25-way image classification set "Images" from GitHub (Jarrett-Blair/Intro-to-CV-for-Ecologists); label vocabulary: Brachinus alternans, Brachinus cyanochroaticus, Calathus advena, Carabus maeander maeander, Carabus nemoralis nemoralis, Chlaenius aestivus, Cicindela punctulata, Cyclotrachelus furtivus, Cyclotrachelus torvus, Discoderus parallelus, Discoderus robustus, Euryderus grossus, Pasimachus californicus, Pasimachus elongatus, Pasimachus strenuus, Pasimachus subsulcatus, Patrobus lecontei, Poecilus lucublandus, Pterostichus corvinus, Pterostichus melanarius melanarius, Pterostichus novus, Pterostichus stygicus, Scarites subterraneus, Selenophorus planipennis, Synuchus impunctatus.

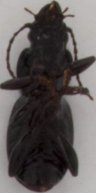
Label: Cyclotrachelus furtivus

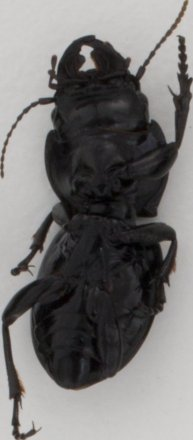
Label: Pasimachus californicus

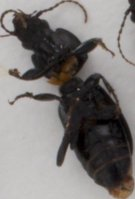
Label: Pterostichus novus

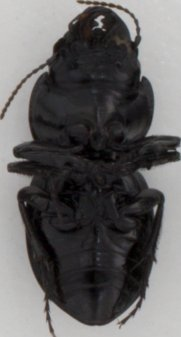
Label: Pasimachus strenuus

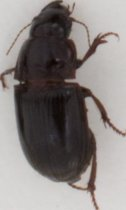
Label: Euryderus grossus

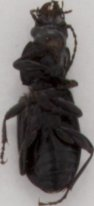
Label: Pterostichus melanarius melanarius
